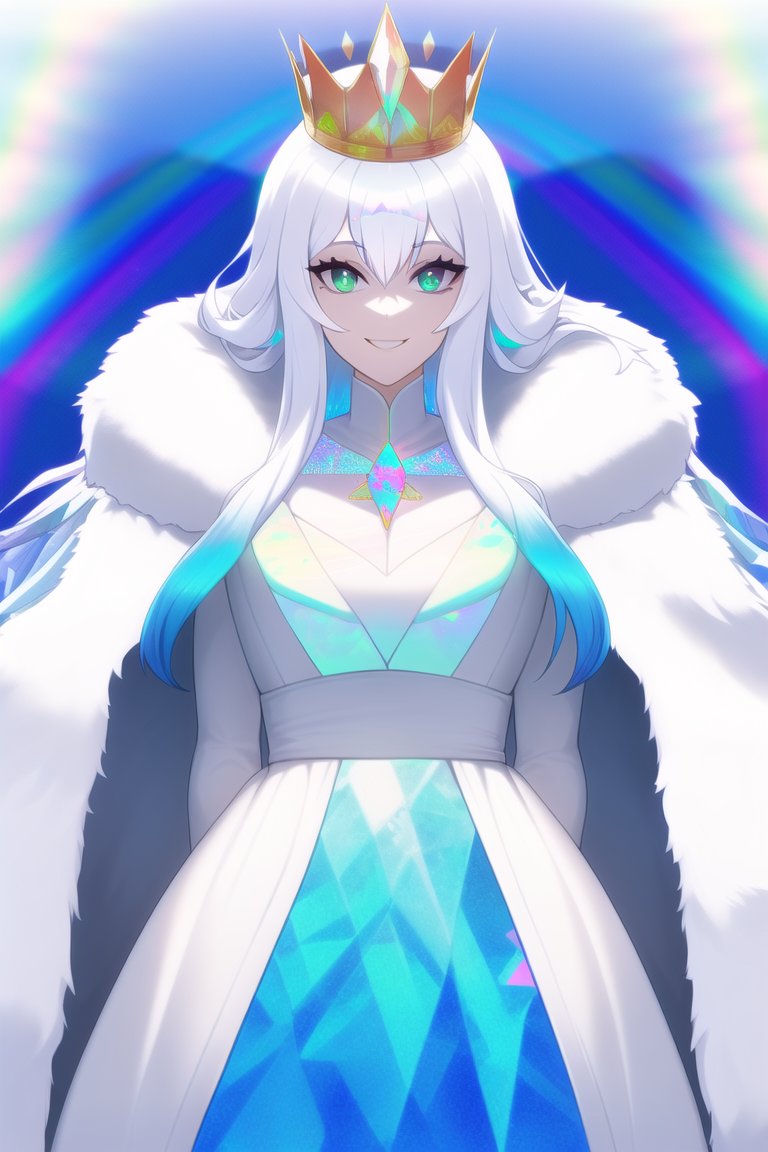
Generation parameters embedded in this image by NovelAI (PNG 'Description' and 'Comment' text chunks):
masterpiece, best quality, iridescence theme,[[white hair]],{{{{{opal {prism}}}}}},{{{{iridescence gradient hair}}}}, looking at viewer,royal dress,crown,front,cowboy shot,absolutely long hair,white fur coat,((From below)),smile
{"steps":50,"sampler":"k_euler_ancestral","seed":2316091937,"strength":0.5,"noise":0.0,"scale":9.0,"uc":"lowres, bad anatomy, bad hands, text, error, missing fingers, extra digit, fewer digits, cropped, worst quality, low quality, normal quality, jpeg artifacts, signature, watermark, username, blurry, hair ornament,four arms,three arms,two girl,2 girl,space,galaxy,blush,"}